Dataset: data (GitHub, magahisca/dfruitdisease). Classes: anthracnose, cactus virus X, healthy, stem canker.

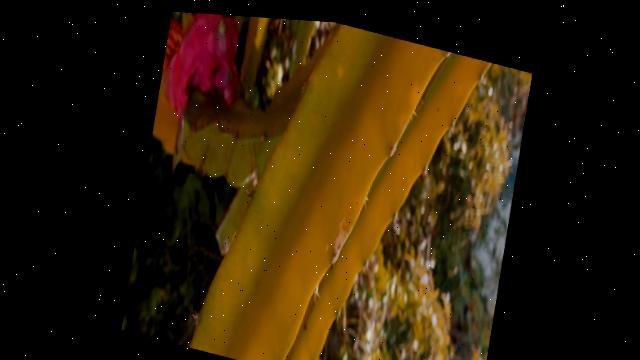
Label: healthy

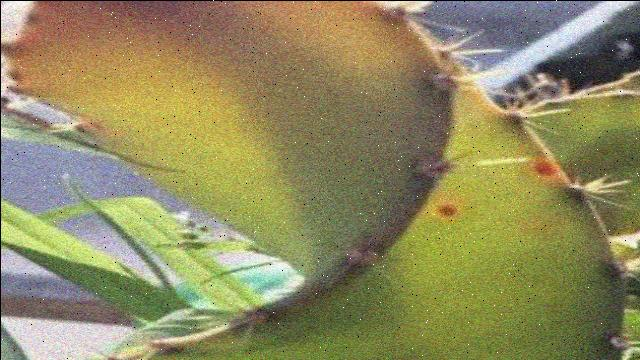
Label: cactus virus X

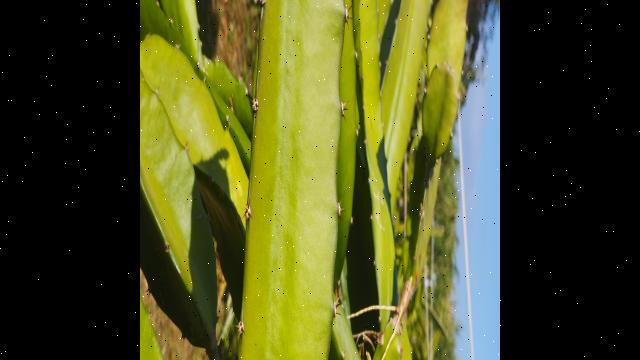
Label: healthy

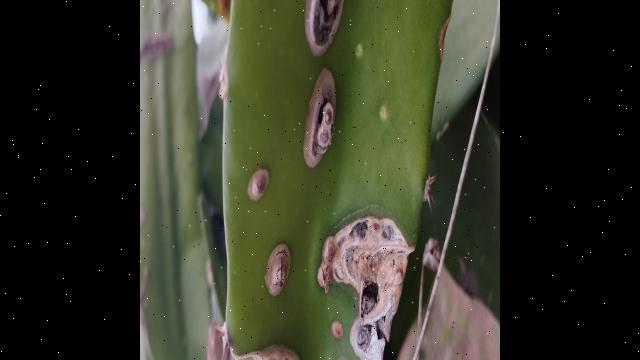
Label: stem canker

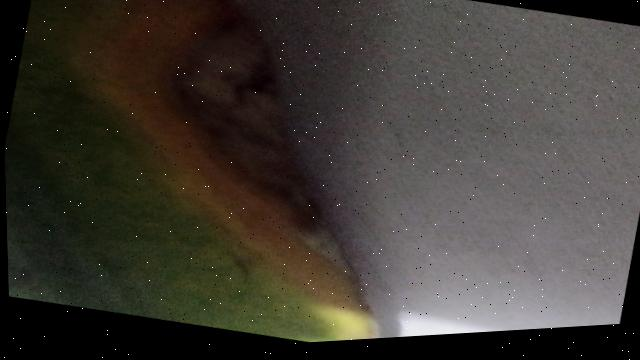
Label: anthracnose

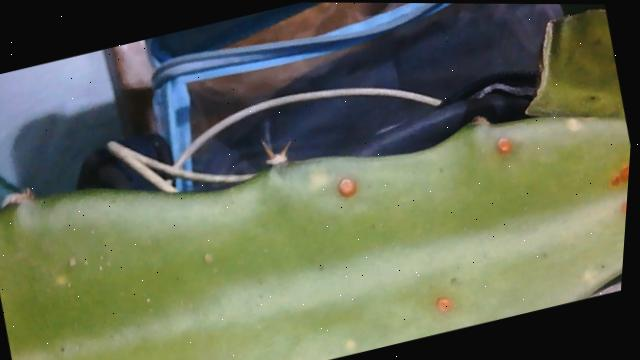
Label: stem canker
